Photos from the image-classification dataset "SAR" in the GitHub repository danfye/01SAR_HROS. Its 10 classes are: photovoltaic, airplane, beach, bridge, crosswalk, golf course, oil tank, river, runway, ship.

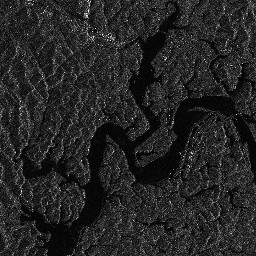
Label: river

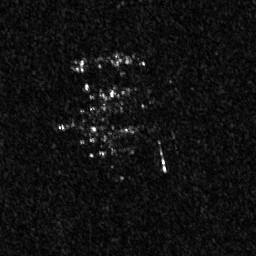
Label: airplane

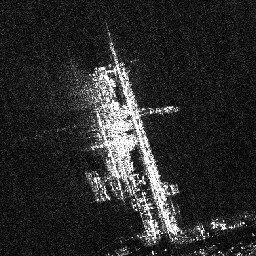
Label: ship

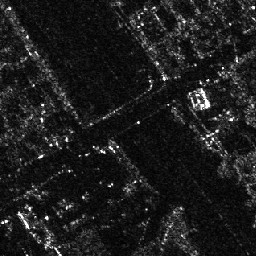
Label: bridge

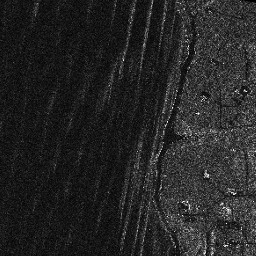
Label: beach

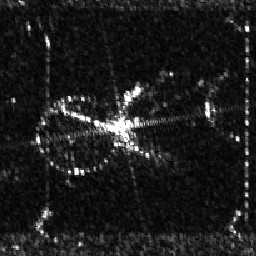
Label: oil tank
